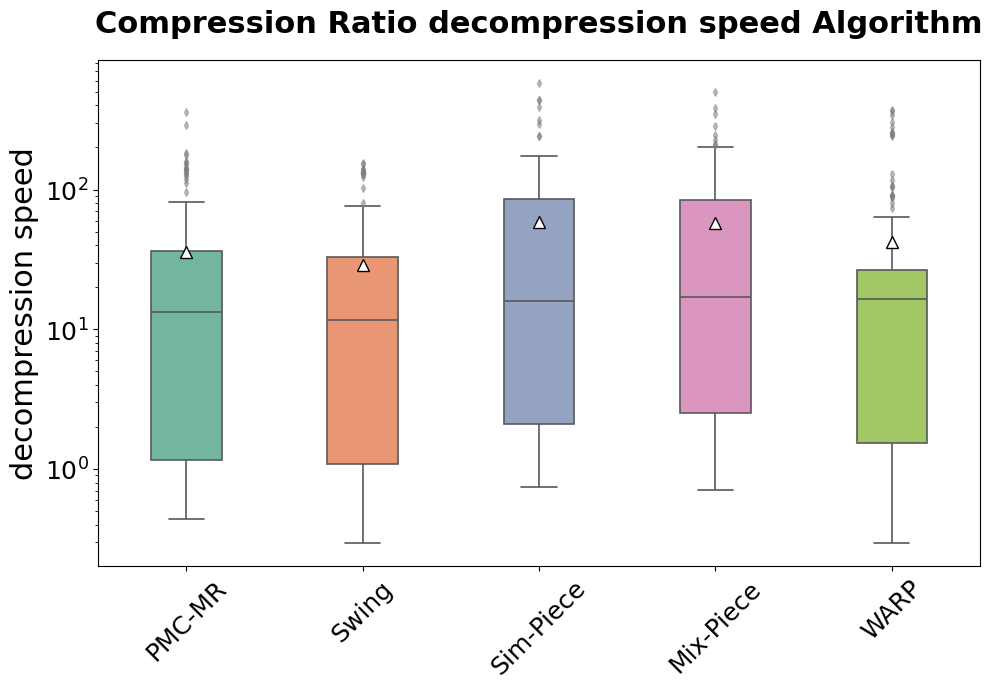

Write Python code to recreate this figure.
import matplotlib.pyplot as plt
import seaborn as sns
import pandas as pd

# 1. 整理您提供的最新一组数据 (13个数据集 x 10组数据)
raw_data = {
    'PMC-MR': [
        64.3497, 30.6658, 16.6669, 24.739, 25.2555, 9.5611, 11.3255, 7.8875, 7.3346, 6.9813,
        2.2507, 1.7573, 1.3731, 1.177, 1.0575, 0.9889, 0.9704, 0.899, 0.9597, 0.8818,
        2.6827, 2.1382, 1.7705, 1.4833, 1.3314, 1.3832, 1.1847, 1.0985, 1.0897, 0.986,
        13.3212, 11.5862, 10.9317, 10.3772, 10.274, 13.7626, 13.145, 13.8787, 9.6567, 9.6857,
        359.8227, 182.3951, 139.8029, 141.3691, 95.5476, 118.8091, 80.7166, 159.8708, 68.3892, 65.2454,
        41.472, 60.2828, 34.0363, 32.5188, 28.3114, 26.8858, 25.9871, 23.3445, 22.0627, 20.9833,
        0.7754, 0.7157, 0.6495, 0.6156, 0.56, 0.5382, 0.4948, 0.4746, 0.4604, 0.4378,
        289.4748, 177.1909, 145.2635, 154.8237, 137.3777, 134.979, 130.9923, 125.4691, 130.0866, 153.2588,
        2.8705, 1.451, 1.3196, 0.9548, 0.8641, 0.9671, 0.7292, 0.703, 0.7476, 0.6607,
        2.4613, 1.8395, 1.4324, 1.1475, 0.9914, 0.9248, 0.8195, 0.7469, 0.727, 0.6788,
        25.4827, 26.9332, 17.1302, 29.6243, 15.3481, 36.6668, 39.6354, 20.8371, 17.6357, 19.6656,
        35.097, 47.7142, 20.3231, 12.967, 23.1037, 10.6923, 10.323, 14.3681, 13.5622, 14.5617,
        38.6701, 37.3347, 50.8223, 39.2579, 81.3176, 111.9394, 34.1021, 35.084, 33.3899, 36.8573
    ],
    'Swing': [
        60.1332, 18.0073, 16.969, 10.2186, 10.0168, 9.2469, 6.2263, 6.2742, 6.2143, 7.911,
        1.7984, 1.2896, 0.9557, 1.3322, 0.8957, 0.9679, 0.7393, 0.7656, 0.7043, 0.7945,
        1.4133, 1.0924, 0.9995, 0.9157, 0.8787, 0.929, 0.9248, 0.8725, 1.3127, 0.7552,
        12.3892, 11.4684, 11.0517, 11.7688, 56.761, 10.3543, 9.9262, 13.2719, 13.8062, 14.1556,
        131.097, 141.3564, 102.3988, 80.631, 72.0923, 65.3598, 66.8184, 56.0515, 60.1696, 51.1753,
        43.836, 33.1478, 27.922, 24.3383, 23.2751, 129.8483, 19.3624, 18.4647, 17.918, 75.6508,
        1.2089, 0.7556, 0.5846, 0.4956, 0.4303, 0.3695, 0.3388, 0.3352, 0.3032, 0.2968,
        154.6633, 151.6432, 131.9713, 132.8349, 131.6408, 123.5809, 136.6044, 140.2359, 133.8702, 129.5905,
        2.014, 1.3899, 0.8067, 0.7415, 1.0367, 0.7817, 0.6477, 0.7992, 1.093, 1.0641,
        1.6632, 1.3033, 1.0865, 1.1977, 1.3615, 1.527, 1.2057, 1.1382, 1.0946, 1.0775,
        22.8023, 16.8586, 31.4114, 16.1374, 31.6427, 15.1857, 32.4785, 29.5723, 27.2636, 15.6175,
        20.5337, 20.7702, 13.4781, 10.7197, 49.699, 28.0398, 9.8338, 10.8152, 9.3694, 18.7815,
        38.5405, 44.2817, 35.1739, 34.1037, 32.948, 30.234, 34.7457, 29.6836, 28.1899, 30.6661
    ],
    'Sim-Piece': [
        99.2172, 32.0432, 17.2674, 13.4133, 12.7911, 10.9139, 10.9335, 9.9101, 8.711, 8.4694,
        4.8456, 2.8498, 2.2229, 1.667, 1.5044, 1.2748, 1.1995, 1.127, 1.1322, 0.9839,
        5.1998, 3.5191, 2.6891, 2.4523, 2.5224, 2.0758, 2.0795, 1.6965, 1.6276, 1.5948,
        29.0157, 20.253, 15.8854, 16.5549, 17.4601, 16.48, 14.3901, 14.5229, 22.333, 15.837,
        437.0676, 434.1779, 391.2638, 292.3833, 172.8711, 146.0632, 158.8948, 98.0538, 93.7363, 120.34,
        147.2021, 119.1884, 82.5988, 71.0661, 69.5998, 74.9355, 51.4114, 43.8276, 42.2323, 35.3406,
        2.9752, 2.2086, 1.8569, 1.4886, 1.21, 1.0356, 0.9836, 0.8703, 0.7883, 0.8755,
        580.6847, 240.1791, 157.5872, 152.9887, 240.565, 174.5472, 138.9128, 143.5717, 314.8161, 122.5352,
        4.8983, 2.7436, 2.1204, 1.4165, 1.0995, 0.9755, 0.8595, 0.8455, 0.7888, 0.7381,
        6.1806, 4.1029, 2.8298, 2.4027, 2.0642, 1.8176, 1.6893, 1.4355, 1.4045, 1.362,
        52.493, 22.4416, 18.005, 31.2335, 16.2611, 65.7675, 15.2115, 15.2687, 17.9142, 15.7793,
        62.0852, 32.4886, 27.8997, 42.5831, 19.2625, 31.5213, 13.8111, 26.5321, 11.7898, 10.8928,
        163.8022, 148.5154, 131.6229, 126.8446, 114.2078, 141.2903, 102.0364, 145.1211, 86.4352, 89.0242
    ],
    'Mix-Piece': [
        74.5682, 54.4127, 23.9103, 19.4463, 13.5819, 12.1395, 13.7207, 11.6768, 12.2852, 8.5474,
        5.5492, 3.0051, 2.2331, 1.7918, 1.5644, 1.2712, 1.1787, 1.1017, 1.004, 1.1303,
        5.1509, 3.9579, 3.3081, 2.8138, 2.7257, 2.4029, 2.6764, 1.894, 1.8689, 2.3865,
        29.0765, 22.7661, 53.7839, 21.9132, 24.9344, 18.7383, 15.093, 20.0541, 16.8806, 15.7236,
        495.9639, 381.5238, 285.2593, 224.441, 181.1277, 146.4224, 113.2517, 99.9418, 84.6874, 94.1636,
        177.0788, 129.23, 95.2483, 80.2983, 74.9419, 63.3282, 76.2291, 47.7093, 43.6761, 71.2466,
        5.1388, 2.736, 2.4529, 1.8228, 1.5658, 1.4933, 1.2315, 1.1163, 1.0098, 0.9676,
        345.3394, 212.5117, 247.5233, 175.8179, 149.1187, 154.24, 206.6452, 144.9468, 134.672, 151.5811,
        4.9922, 3.0931, 1.8984, 1.367, 1.1221, 0.978, 0.9578, 0.8678, 0.7595, 0.7064,
        7.1924, 4.2232, 3.0546, 2.8021, 1.9588, 2.0372, 1.6265, 1.4749, 4.6151, 0.9671,
        56.9007, 23.4012, 18.9273, 35.8171, 15.9535, 28.6514, 15.1746, 20.2146, 16.0495, 28.1298,
        74.8671, 42.7369, 28.2993, 45.2811, 18.1888, 17.3986, 12.091, 11.1078, 12.4623, 28.2834,
        200.7232, 197.3668, 167.4454, 197.4689, 142.9187, 129.1511, 123.3411, 117.258, 104.5403, 119.1567
    ],
    'WARP': [
        53.9363, 12.3896, 16.2042, 73.5409, 12.7147, 13.6385, 13.587, 12.2343, 11.9642, 11.1774, 2.0922, 1.4927, 1.9943, 2.0736, 2.057, 2.6296, 2.5365, 2.9625, 2.0774, 2.8017, 1.4416, 1.3096, 0.9559, 0.8426, 1.0514, 1.13, 1.9632, 1.7334, 2.0152, 1.9184, 20.4566, 63.8579, 17.5108, 21.2929, 17.1592, 18.2928, 17.7681, 25.2232, 20.5105, 15.2121, 104.7918, 116.8962, 87.1489, 104.7384, 91.7079, 90.51, 107.637, 89.89, 92.0533, 129.2163, 20.7341, 16.2889, 16.6782, 17.8165, 17.5293, 19.8799, 13.1281, 17.2086, 18.5165, 17.366, 0.5111, 0.4836, 0.4703, 0.297, 0.5873, 0.3157, 0.3958, 0.4938, 0.9609, 0.9093, 243.9202, 370.5493, 305.6154, 362.6219, 278.2383, 255.7954, 258.1355, 339.3654, 243.2424, 251.2138, 1.5122, 0.7817, 1.4668, 1.5629, 1.5345, 1.1762, 2.7365, 1.506, 1.4599, 0.9759, 0.8259, 1.7447, 1.123, 1.4632, 1.3851, 1.0496, 0.9475, 1.523, 1.6168, 1.0902, 39.4806, 40.416, 53.1833, 45.2474, 25.0814, 23.4155, 26.896, 22.6199, 36.7077, 25.4655, 55.7298, 21.4852, 22.9504, 31.7547, 24.811, 80.6534, 22.6271, 14.2154, 23.8978, 11.9331, 25.7719, 20.7437, 17.6679, 17.7129, 22.127, 20.196, 14.174, 14.9878, 38.3464, 18.8815
    ]
}

# 2. 转换数据格式
plot_data = []
for algo, values in raw_data.items():
    for v in values:
        plot_data.append({'Algorithm': algo, 'Ratio': v})
df = pd.DataFrame(plot_data)

# 3. 绘图设置
plt.figure(figsize=(10, 7), dpi=100)
# 设置横坐标刻度（算法名）的字号
plt.xticks(fontsize=18)
# 顺便建议调大纵坐标刻度字号，保持比例协调
plt.yticks(fontsize=18)
sns.set_style("whitegrid", {'grid.linestyle': '--', 'grid.alpha': 0.6})

# 使用指定的学术配色 (Set2)
set2_palette = ["#66c2a5", "#fc8d62", "#8da0cb", "#e78ac3", "#a6d854"]

# 4. 绘制箱线图
ax = sns.boxplot(x='Algorithm', y='Ratio', data=df,
                 hue='Algorithm',       # 解决警告的关键
                 palette=set2_palette,
                 legend=False,          # 隐藏多余图例
                 width=0.4,             # 窄箱体
                 linewidth=1.2,
                 showmeans=True,
                 # 均值标记：白色三角形，黑边
                 meanprops={"marker":"^", "markerfacecolor":"white", "markeredgecolor":"black", "markersize":"8"},
                 # 离群点标记：灰色小菱形
                 flierprops={"marker": "d", "markersize": 4, "markerfacecolor": "gray", "markeredgecolor": "gray", "alpha": 0.5})

# 5. 图像细节美化
plt.yscale('log') # 使用对数坐标展示
plt.title('Compression Ratio decompression speed Algorithm', fontsize=22, fontweight='bold', pad=20)
plt.ylabel('decompression speed', fontsize=22)
plt.xlabel('', fontsize=12)

# 移除 X 轴纵向网格线
ax.xaxis.grid(False)

# 调整 X 轴标签角度
plt.xticks(rotation=45)

# 6. 自动调整布局并显示
plt.tight_layout()
plt.show()
